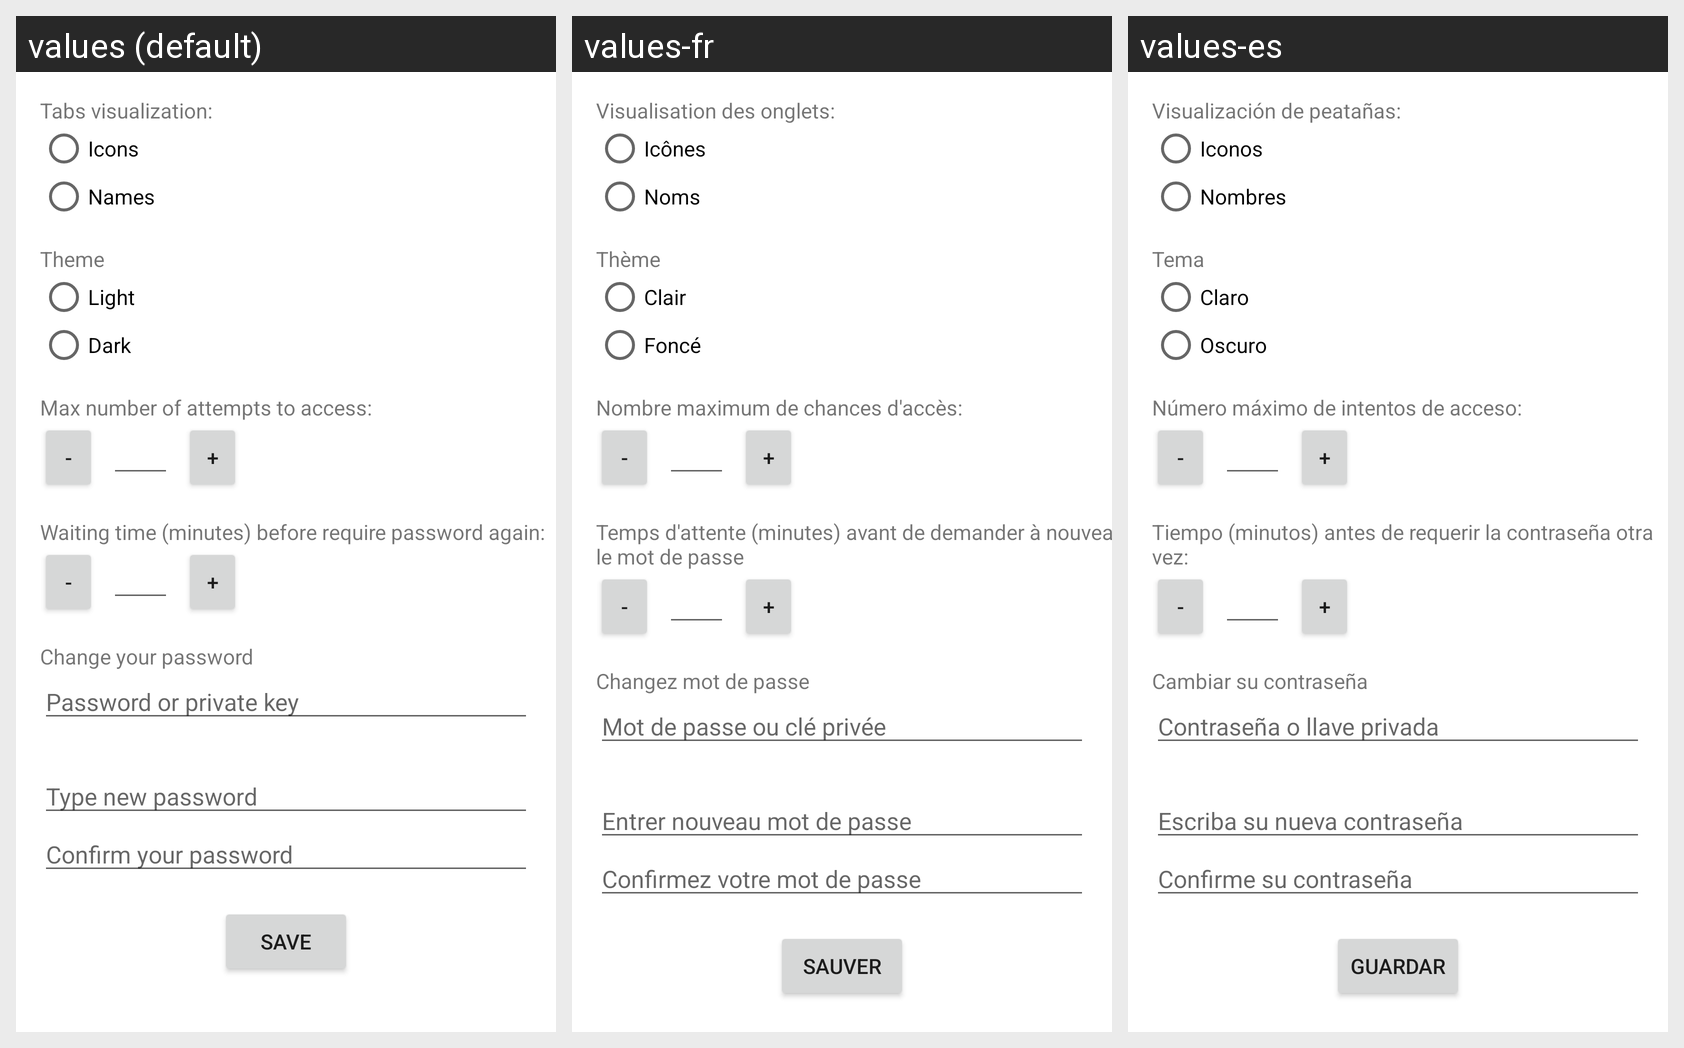

Here is an Android app screen in its default locale and in the app's own translations. Write out the translated-string differences for the strings that appear on this screen.
Android screen res/layout/settings.xml rendered under 3 locales, left to right: values (default), values-fr, values-es. Device: Nexus 5 (rendered at 1080×1920; each locale shown at half size, 540×960, under a caption strip naming it); theme Theme.KeepPass.
Strings drawn on this screen, with the default value and each locale's value (text and hints the layout hard-codes, and strings that could not be matched under every locale, appear in the picture but are not listed):

tabVisualize
  values: Tabs visualization:
  values-fr: Visualisation des onglets:
  values-es: Visualización de peatañas:

iconFormat
  values: Icons
  values-fr: Icônes
  values-es: Iconos

textFormat
  values: Names
  values-fr: Noms
  values-es: Nombres

chooseTheme
  values: Theme
  values-fr: Thème
  values-es: Tema

lightTheme
  values: Light
  values-fr: Clair
  values-es: Claro

darkTheme
  values: Dark
  values-fr: Foncé
  values-es: Oscuro

maxAttempts
  values: Max number of attempts to access:
  values-fr: Nombre maximum de chances d'accès:
  values-es: Número máximo de intentos de acceso:

waitTime
  values: Waiting time (minutes) before require password again:
  values-fr: Temps d'attente (minutes) avant de demander à nouveau le mot de passe
  values-es: Tiempo (minutos) antes de requerir la contraseña otra vez:

changePass
  values: Change your password
  values-fr: Changez mot de passe
  values-es: Cambiar su contraseña

PasswordBox
  values: Password or private key
  values-fr: Mot de passe ou clé privée
  values-es: Contraseña o llave privada

newPass
  values: Type new password
  values-fr: Entrer nouveau mot de passe
  values-es: Escriba su nueva contraseña

confirmPassBox
  values: Confirm your password
  values-fr: Confirmez votre mot de passe
  values-es: Confirme su contraseña

saveText
  values: Save
  values-fr: Sauver
  values-es: Guardar
